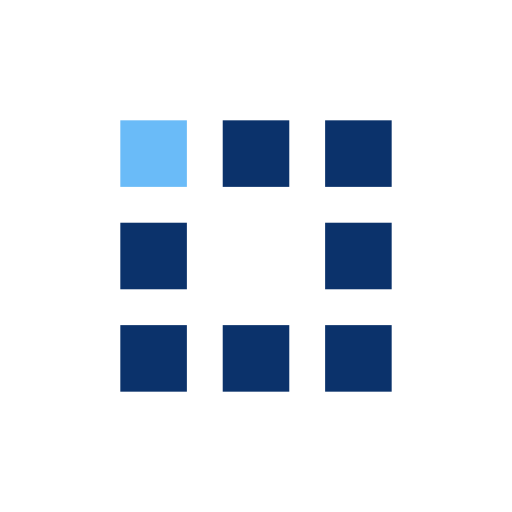
t = 0.00 s
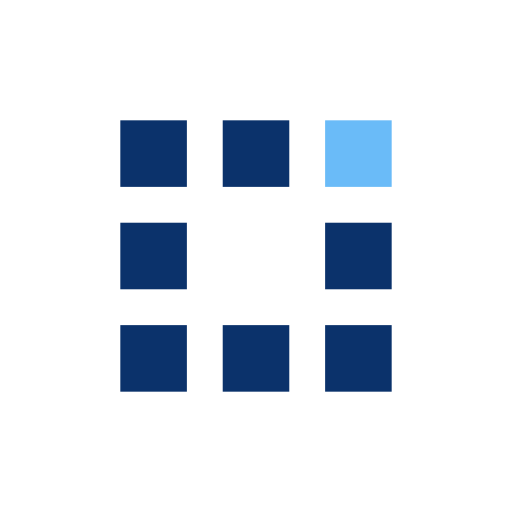
t = 0.46 s
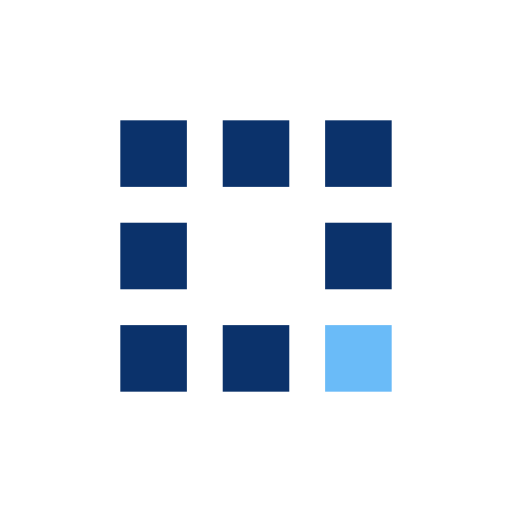
t = 0.92 s
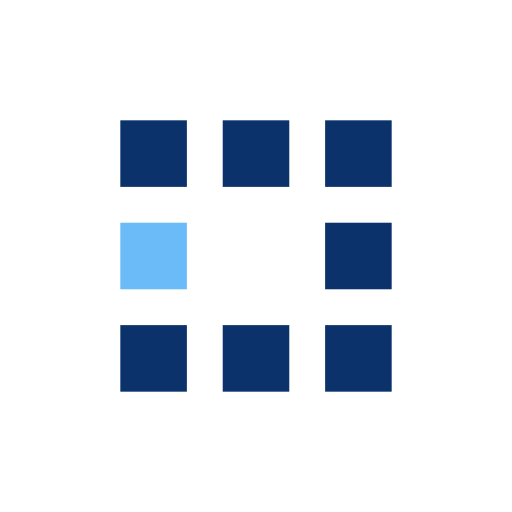
t = 1.38 s
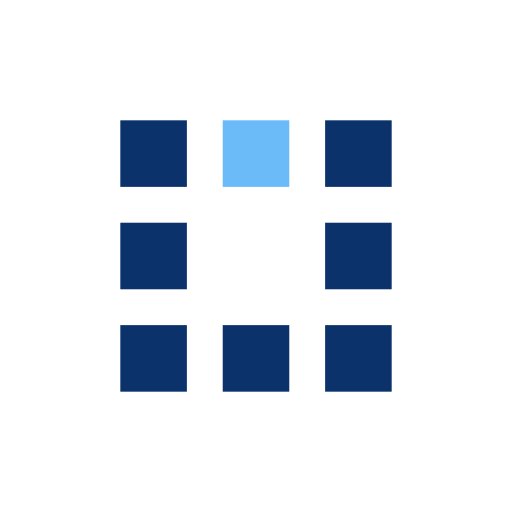
t = 1.84 s
t = 2.25 s: frame unchanged from t = 0.92 s, image omitted

The animated SVG that drew these frames (rendered in a browser with its animation timeline set to each time). Animation: 8 SMIL elements (animate=8); one cycle of 2.76 s, repeats indefinitely.

<?xml version="1.0" encoding="utf-8"?>
<svg xmlns="http://www.w3.org/2000/svg" xmlns:xlink="http://www.w3.org/1999/xlink" style="margin: auto; background: none; display: block; shape-rendering: auto;" width="90px" height="90px" viewBox="0 0 100 100" preserveAspectRatio="xMidYMid">
<rect x="23.5" y="23.5" width="13" height="13" fill="#0b326b">
  <animate attributeName="fill" values="#6abbf8;#0b326b;#0b326b" keyTimes="0;0.125;1" dur="1.4705882352941175s" repeatCount="indefinite" begin="0s" calcMode="discrete"></animate>
</rect><rect x="43.5" y="23.5" width="13" height="13" fill="#0b326b">
  <animate attributeName="fill" values="#6abbf8;#0b326b;#0b326b" keyTimes="0;0.125;1" dur="1.4705882352941175s" repeatCount="indefinite" begin="0.1838235294117647s" calcMode="discrete"></animate>
</rect><rect x="63.5" y="23.5" width="13" height="13" fill="#0b326b">
  <animate attributeName="fill" values="#6abbf8;#0b326b;#0b326b" keyTimes="0;0.125;1" dur="1.4705882352941175s" repeatCount="indefinite" begin="0.3676470588235294s" calcMode="discrete"></animate>
</rect><rect x="23.5" y="43.5" width="13" height="13" fill="#0b326b">
  <animate attributeName="fill" values="#6abbf8;#0b326b;#0b326b" keyTimes="0;0.125;1" dur="1.4705882352941175s" repeatCount="indefinite" begin="1.2867647058823528s" calcMode="discrete"></animate>
</rect><rect x="63.5" y="43.5" width="13" height="13" fill="#0b326b">
  <animate attributeName="fill" values="#6abbf8;#0b326b;#0b326b" keyTimes="0;0.125;1" dur="1.4705882352941175s" repeatCount="indefinite" begin="0.551470588235294s" calcMode="discrete"></animate>
</rect><rect x="23.5" y="63.5" width="13" height="13" fill="#0b326b">
  <animate attributeName="fill" values="#6abbf8;#0b326b;#0b326b" keyTimes="0;0.125;1" dur="1.4705882352941175s" repeatCount="indefinite" begin="1.102941176470588s" calcMode="discrete"></animate>
</rect><rect x="43.5" y="63.5" width="13" height="13" fill="#0b326b">
  <animate attributeName="fill" values="#6abbf8;#0b326b;#0b326b" keyTimes="0;0.125;1" dur="1.4705882352941175s" repeatCount="indefinite" begin="0.9191176470588235s" calcMode="discrete"></animate>
</rect><rect x="63.5" y="63.5" width="13" height="13" fill="#0b326b">
  <animate attributeName="fill" values="#6abbf8;#0b326b;#0b326b" keyTimes="0;0.125;1" dur="1.4705882352941175s" repeatCount="indefinite" begin="0.7352941176470588s" calcMode="discrete"></animate>
</rect>
<!-- [ldio] generated by https://loading.io/ --></svg>